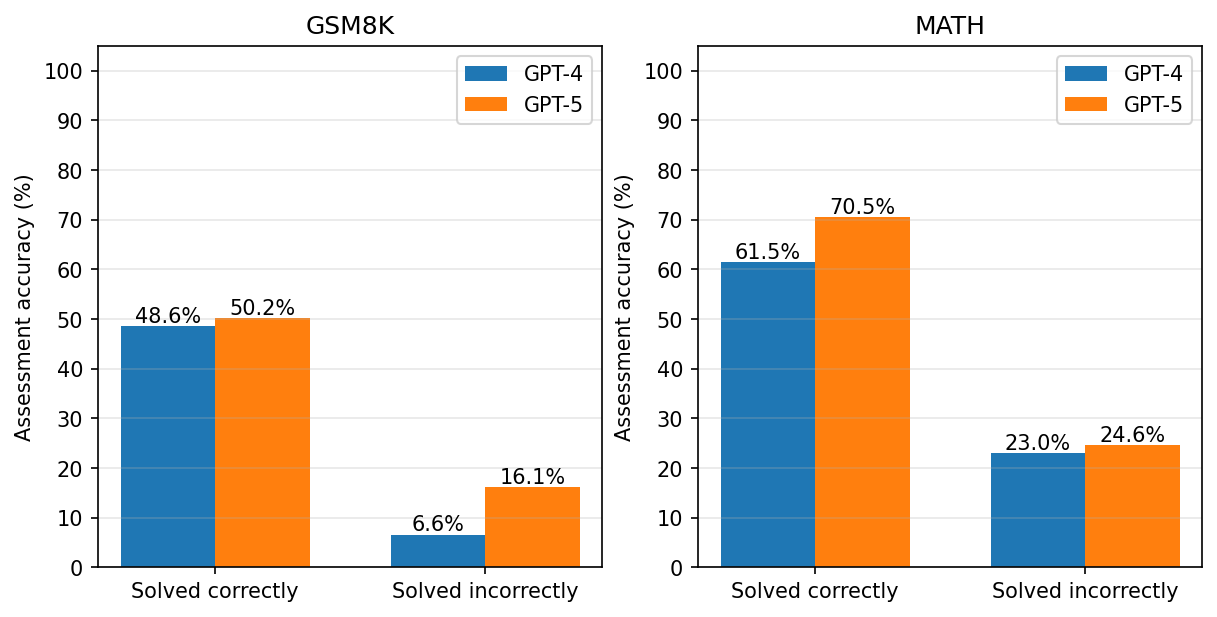

Source data for this figure (header and first rows):
# 1. Assessment accuracy on Solved vs Un…, then pooled)
model, split, solved_correct_n, assess_acc_on_solved, unsolved_n, assess_acc_on_unsolved
gpt-4, gsm8k, 1139, 48.55, 61, 6.56
gpt-4, math, 358, 61.45, 842, 23.04
gpt-5-tp, gsm8k, 1169, 50.21, 31, 16.13
gpt-5-tp, math, 366, 70.49, 834, 24.58
